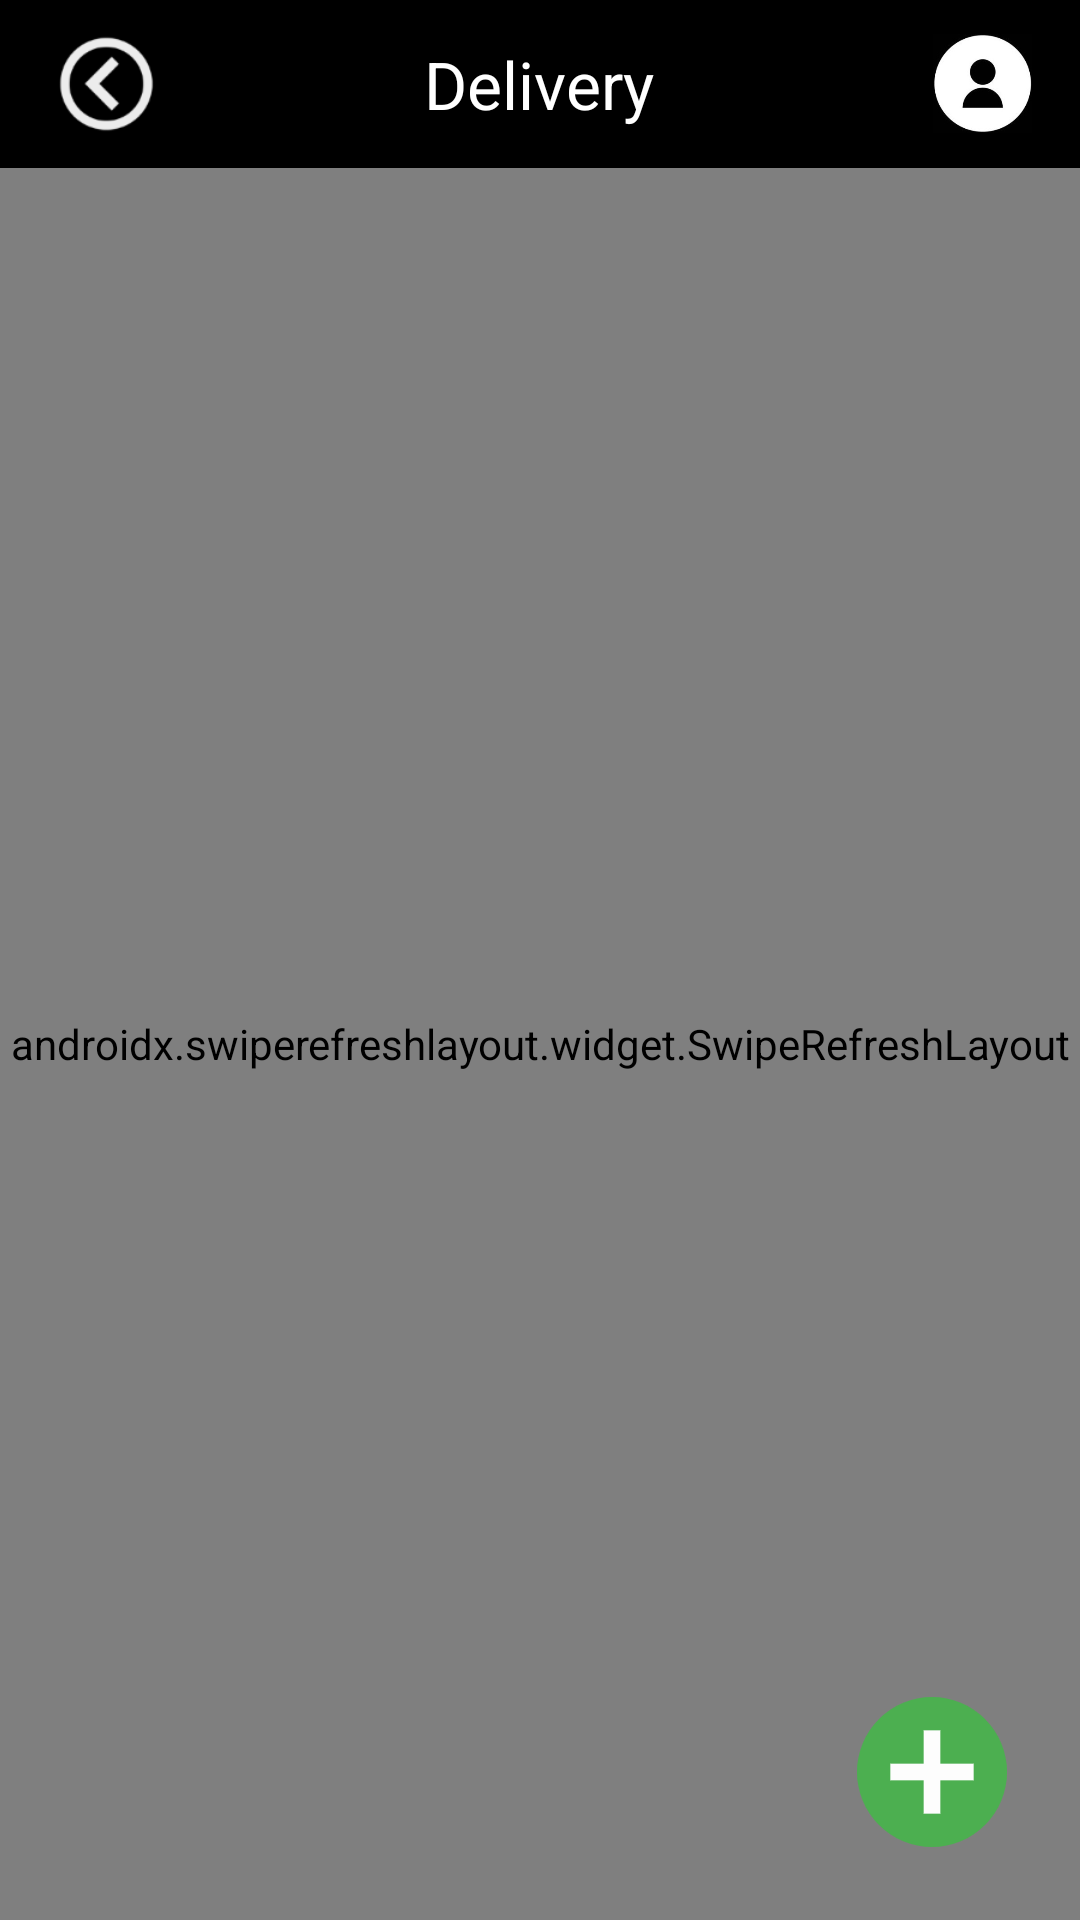

Here is an Android app screen rendered from its layout file. Give the layout XML and the strings, colors and styles it references.
<!-- AndroidManifest.xml: application theme Theme.Delivery -->
<!-- res/layout/activity_building_sites.xml -->
<?xml version="1.0" encoding="utf-8"?>
<LinearLayout xmlns:android="http://schemas.android.com/apk/res/android"
    xmlns:app="http://schemas.android.com/apk/res-auto"
    xmlns:tools="http://schemas.android.com/tools"
    android:layout_width="match_parent"
    android:layout_height="match_parent"
    android:orientation="vertical"
    tools:context=".activities.BuildingSitesActivity">

    <include layout="@layout/nav_bar" />

    <FrameLayout
        android:layout_width="match_parent"
        android:layout_height="match_parent">


        <androidx.swiperefreshlayout.widget.SwipeRefreshLayout
            android:id="@+id/swipeLayout_site"
            android:layout_width="match_parent"
            android:layout_height="match_parent"
            android:orientation="vertical">

            <androidx.recyclerview.widget.RecyclerView
                android:id="@+id/site_list"
                android:layout_width="match_parent"
                android:layout_height="wrap_content">

            </androidx.recyclerview.widget.RecyclerView>
        </androidx.swiperefreshlayout.widget.SwipeRefreshLayout>

        <ImageView
            android:layout_width="wrap_content"
            android:layout_height="wrap_content"
            android:layout_gravity="bottom|right"
            android:layout_marginRight="@dimen/marginSize"
            android:layout_marginBottom="@dimen/marginSize"
            android:onClick="onCreateBuildingSite"
            android:src="@mipmap/add"></ImageView>

    </FrameLayout>

</LinearLayout>
<!-- res/layout/nav_bar.xml (included above) -->
<?xml version="1.0" encoding="utf-8"?>
<FrameLayout xmlns:android="http://schemas.android.com/apk/res/android"
    android:layout_width="match_parent"
    android:layout_height="@dimen/navBarHeight"
    android:background="@color/black"
    android:paddingLeft="@dimen/marginSize"
    android:paddingRight="@dimen/marginSize">

    <ImageView
        android:id="@+id/back"
        android:layout_width="39dp"
        android:layout_height="38dp"
        android:layout_gravity="left|center_vertical"
        android:src="@mipmap/back_icon" />

    <TextView
        android:id="@+id/title"
        android:layout_width="wrap_content"
        android:layout_height="wrap_content"
        android:layout_gravity="center"
        android:text="@string/delivery"
        android:textColor="@color/white"
        android:textSize="@dimen/navBarTitleSize" />

    <ImageView
        android:id="@+id/account"
        android:layout_width="33dp"
        android:layout_height="33dp"
        android:layout_gravity="right|center_vertical"
        android:src="@mipmap/account_icon" />

</FrameLayout>
<!-- resources referenced by this layout -->
<resources>
  <color name="black">#FF000000</color>
  <color name="white">#FFFFFFFF</color>
  <dimen name="marginSize">16dp</dimen>
  <dimen name="navBarHeight">56dp</dimen>
  <dimen name="navBarTitleSize">22sp</dimen>
  <!-- mipmap account_icon: jpg bitmap (mipmap-hdpi, 6020 bytes) -->
  <!-- mipmap add: png bitmap (mipmap-xxhdpi, 4876 bytes) -->
  <!-- mipmap back_icon: png bitmap (mipmap-hdpi, 3288 bytes) -->
  <string name="delivery">Delivery</string>
  <style name="Theme.Delivery" parent="Theme.MaterialComponents.DayNight.DarkActionBar">
          
          <item name="colorPrimary">@color/black</item>
          <item name="colorPrimaryVariant">@color/green</item>
          <item name="colorOnPrimary">@color/white</item>
          
          <item name="colorSecondary">@color/teal_200</item>
          <item name="colorSecondaryVariant">@color/teal_700</item>
          <item name="colorOnSecondary">@color/black</item>
          
          <item name="android:statusBarColor" tools:targetApi="l">?attr/colorPrimary</item>
          
      </style>
  <color name="green">#06BD30</color>
  <color name="teal_200">#FF03DAC5</color>
  <color name="teal_700">#FF018786</color>
</resources>
